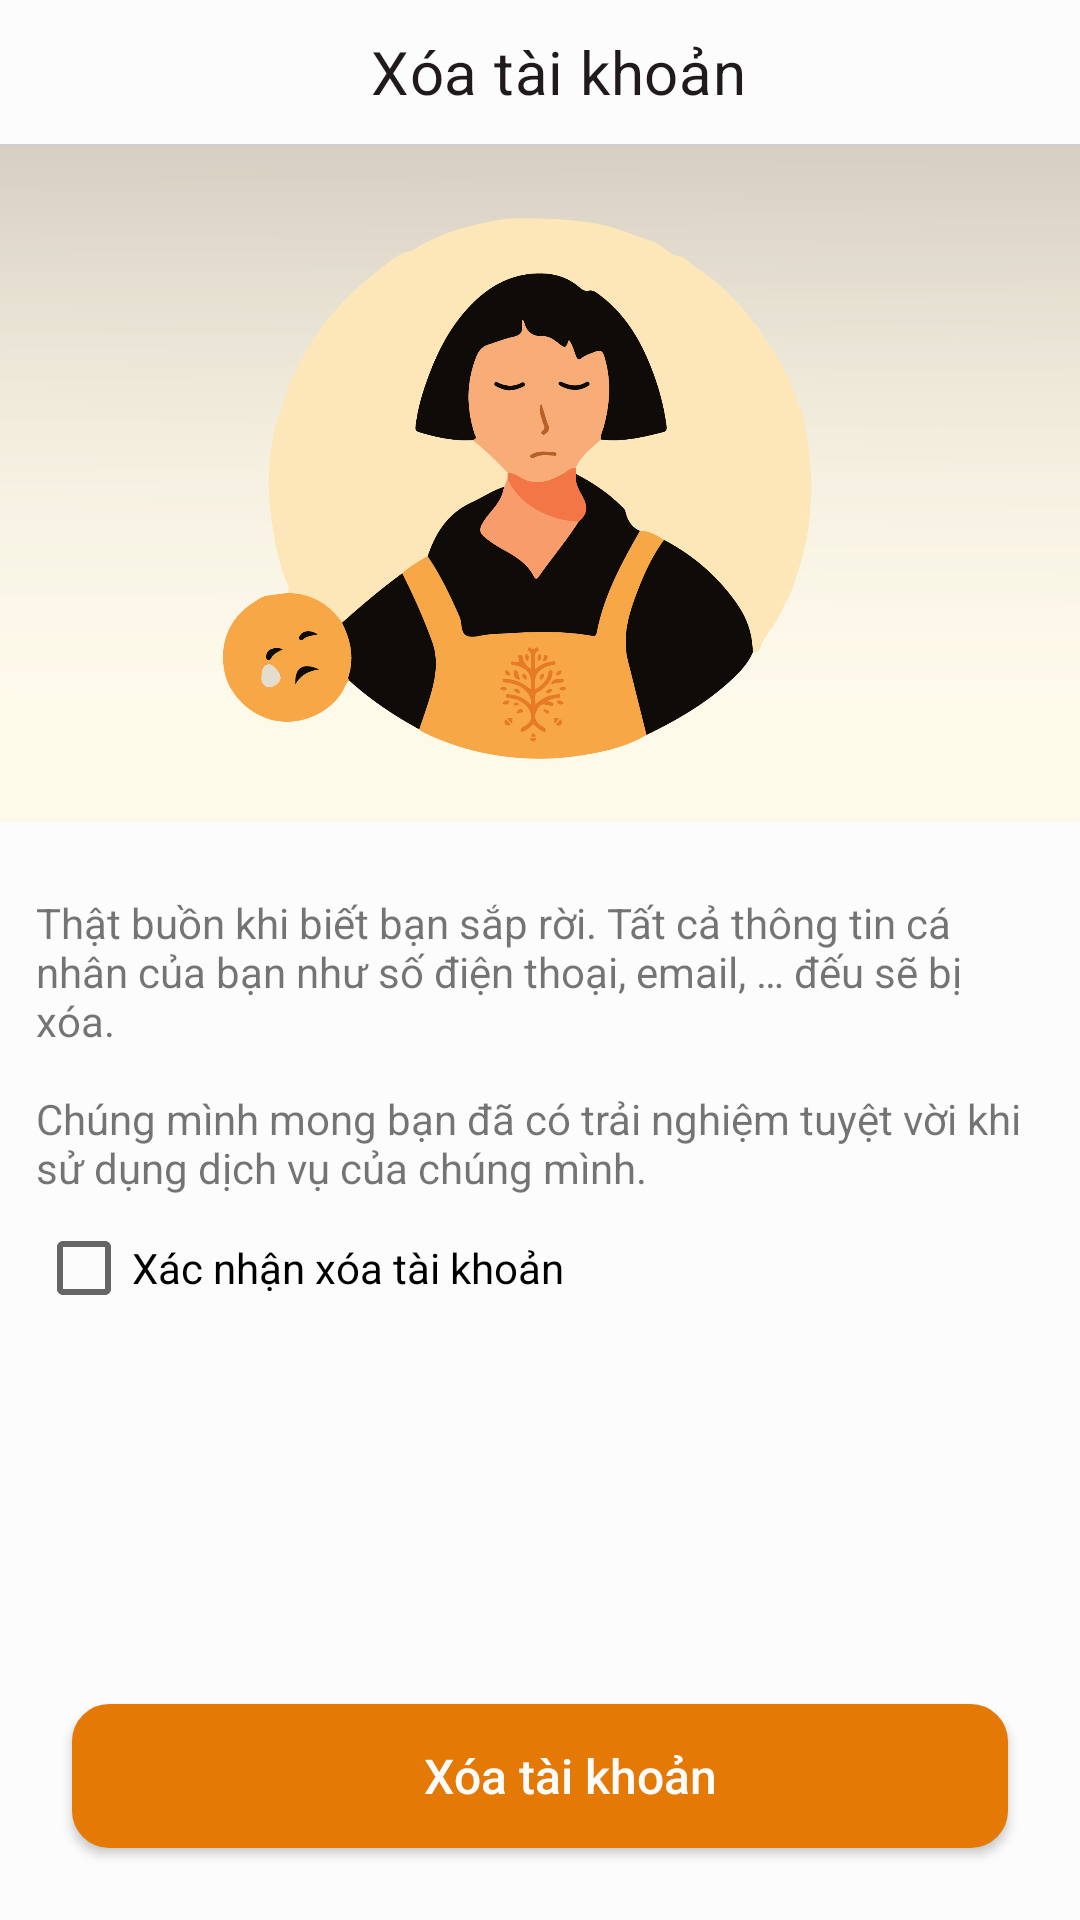

This screen was rendered from an Android layout file. Write that file and the resources it references.
<!-- AndroidManifest.xml: application theme Theme.MagicCoffee -->
<!-- res/layout/activity_delete_account.xml -->
<?xml version="1.0" encoding="utf-8"?>
<androidx.constraintlayout.widget.ConstraintLayout xmlns:android="http://schemas.android.com/apk/res/android"
    xmlns:tools="http://schemas.android.com/tools"
    android:layout_width="match_parent"
    android:layout_height="match_parent"
    xmlns:app="http://schemas.android.com/apk/res-auto">

    <RelativeLayout
        android:layout_width="match_parent"
        android:layout_height="wrap_content"
        android:outlineProvider="bounds"
        android:id="@+id/otherRelativeView"
        app:layout_constraintTop_toTopOf="parent">

        <TextView
            style="@style/TextAppearance.Coffee.Headline6"
            android:layout_width="match_parent"
            android:layout_height="@dimen/field_height"
            android:layout_alignParentStart="true"
            android:layout_marginStart="@dimen/margin_medium"
            android:gravity="center"
            android:id="@+id/update_info_title"
            android:drawableStart="@drawable/icon_back"
            android:text="@string/string_delete_account" />

        <View
            android:id="@+id/divider"
            android:layout_width="match_parent"
            android:layout_height="1dp"
            android:layout_below="@id/update_info_title"
            android:background="@color/ripple" />
    </RelativeLayout>

    <ImageView
        android:layout_width="match_parent"
        android:layout_height="225dp"
        android:src="@drawable/img_bg_delete"
        app:layout_constraintEnd_toEndOf="parent"
        android:scaleType="centerCrop"
        android:id="@+id/bg_delete_acc_img"
        app:layout_constraintStart_toStartOf="parent"
        app:layout_constraintTop_toBottomOf="@id/otherRelativeView" />

    <TextView
        android:layout_width="match_parent"
        android:id="@+id/delete_account_txt"
        android:layout_height="wrap_content"
        android:layout_marginHorizontal="@dimen/margin_medium"
        app:layout_constraintStart_toStartOf="parent"
        app:layout_constraintTop_toBottomOf="@id/bg_delete_acc_img"
        android:layout_marginTop="@dimen/margin_large"
        android:text="@string/delete_account_txt"
        />

    <CheckBox
        android:layout_width="match_parent"
        android:layout_height="wrap_content"
        android:id="@+id/confirm_button"
        android:text="@string/string_confirm_delete_account"
        app:layout_constraintStart_toStartOf="parent"
        android:layout_marginStart="@dimen/margin_medium"
        app:layout_constraintTop_toBottomOf="@id/delete_account_txt"/>
    <androidx.appcompat.widget.AppCompatButton
        android:id="@+id/delete_btn"
        android:layout_width="match_parent"
        android:layout_height="@dimen/field_height"
        android:layout_marginHorizontal="@dimen/margin_medium"
        android:layout_marginTop="@dimen/margin_medium"
        android:background="@drawable/bg_edit_text"
        android:backgroundTint="@color/primary"
        android:textSize="@dimen/large"
        android:textAllCaps="false"
        android:text="@string/string_delete_account"
        android:textColor="@color/surface"
        app:layout_constraintStart_toStartOf="parent"
        app:layout_constraintBottom_toBottomOf="parent"
        android:layout_margin="@dimen/margin_large"/>

</androidx.constraintlayout.widget.ConstraintLayout>
<!-- resources referenced by this layout -->
<resources>
  <color name="primary">#FFE47905</color>
  <color name="ripple">#CECECF</color>
  <color name="surface">#FFFCFCFC</color>
  <dimen name="field_height">48dp</dimen>
  <dimen name="large">16dp</dimen>
  <dimen name="margin_large">24dp</dimen>
  <dimen name="margin_medium">12dp</dimen>
  <string name="delete_account_txt">Thật buồn khi biết bạn sắp rời. Tất cả thông tin cá nhân của bạn như số điện thoại, email, … đếu sẽ bị xóa.\n \nChúng mình mong bạn đã có trải nghiệm tuyệt vời khi sử dụng dịch vụ của chúng mình.</string>
  <string name="string_confirm_delete_account">Xác nhận xóa tài khoản</string>
  <string name="string_delete_account">Xóa tài khoản    </string>
  <style name="TextAppearance.Coffee.Headline6" parent="TextAppearance.MaterialComponents.Headline6">
          <item name="fontFamily">@font/work_sans_bold</item>
          <item name="android:textColor">@color/on_surface</item>
      </style>
  <color name="white">#FFFCFCFC</color>
  <color name="light_grey">#FFE3E3E3</color>
  <color name="on_surface">#FF201A1B</color>
  <color name="primary_variant">#FFFCFCFC</color>
  <color name="on_primary">#FFFCFCFC</color>
  <color name="secondary">#FF000000</color>
  <color name="secondary_variant">#FFF0EDFF</color>
  <color name="on_secondary">#FF000000</color>
  <color name="error">#FFB00020</color>
  <color name="on_error">#FFFCFCFC</color>
  <color name="background">#FFFCFCFC</color>
  <color name="on_background">#FF201A1B</color>
  <style name="TextAppearance.Coffee.Headline2" parent="TextAppearance.MaterialComponents.Headline2">
          <item name="fontFamily">@font/work_sans_semibold</item>
          <item name="android:textColor">@color/on_surface</item>
      </style>
  <style name="TextAppearance.Coffee.Headline3" parent="TextAppearance.MaterialComponents.Headline3">
          <item name="fontFamily">@font/work_sans_bold</item>
          <item name="android:textColor">@color/on_surface</item>
      </style>
  <style name="TextAppearance.Coffee.Headline4" parent="TextAppearance.MaterialComponents.Headline4">
          <item name="fontFamily">@font/work_sans_bold</item>
          <item name="android:textColor">@color/on_surface</item>
      </style>
  <style name="TextAppearance.Coffee.Headline5" parent="TextAppearance.MaterialComponents.Headline5">
          <item name="fontFamily">@font/work_sans_bold</item>
          <item name="android:textColor">@color/on_surface</item>
      </style>
  <style name="TextAppearance.Coffee.Subtitle1" parent="TextAppearance.MaterialComponents.Subtitle1">
          <item name="fontFamily">@font/work_sans_medium</item>
          <item name="android:textColor">@color/on_surface</item>
      </style>
  <style name="TextAppearance.Coffee.Subtitle2" parent="TextAppearance.MaterialComponents.Subtitle1">
          <item name="fontFamily">@font/work_sans</item>
          <item name="android:textColor">@color/on_surface</item>
      </style>
  <style name="TextAppearance.Coffee.Body2" parent="TextAppearance.MaterialComponents.Body2">
          <item name="fontFamily">@font/work_sans</item>
          <item name="android:textColor">@color/on_surface</item>
          <item name="android:textSize">@dimen/body_medium</item>
      </style>
  <style name="TextAppearance.Coffee.Button" parent="TextAppearance.MaterialComponents.Button">
          <item name="fontFamily">@font/work_sans_medium</item>
          <item name="android:textAllCaps">false</item>
          <item name="android:textColor">@color/on_surface</item>
      </style>
  <style name="TextAppearance.Coffee.Caption" parent="TextAppearance.MaterialComponents.Caption">
          <item name="fontFamily">@font/work_sans</item>
          <item name="android:textColor">@color/on_surface</item>
      </style>
  <dimen name="body_large">16sp</dimen>
  <dimen name="body_medium">14sp</dimen>
  <dimen name="body_small">12sp</dimen>
</resources>
